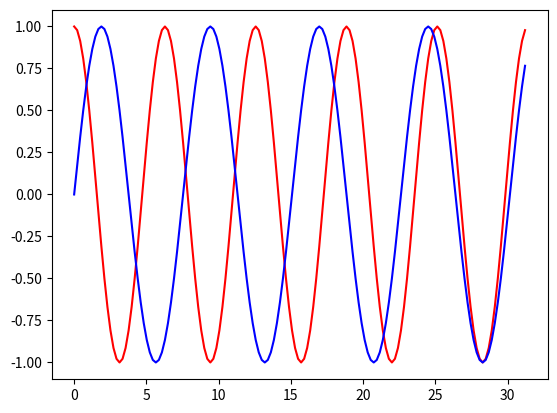

This figure's Python source:
from math import radians
import numpy as np
import matplotlib.pyplot as plt
#from __future__ import division, print_function


def main():
    x = np.arange(0, radians(1800), radians(12))
    y = np.arange(0, radians(1500), radians(10))
    plt.plot(x, np.cos(x), 'r')
    plt.plot(x, np.sin(y), 'b')
    plt.show()

main()

